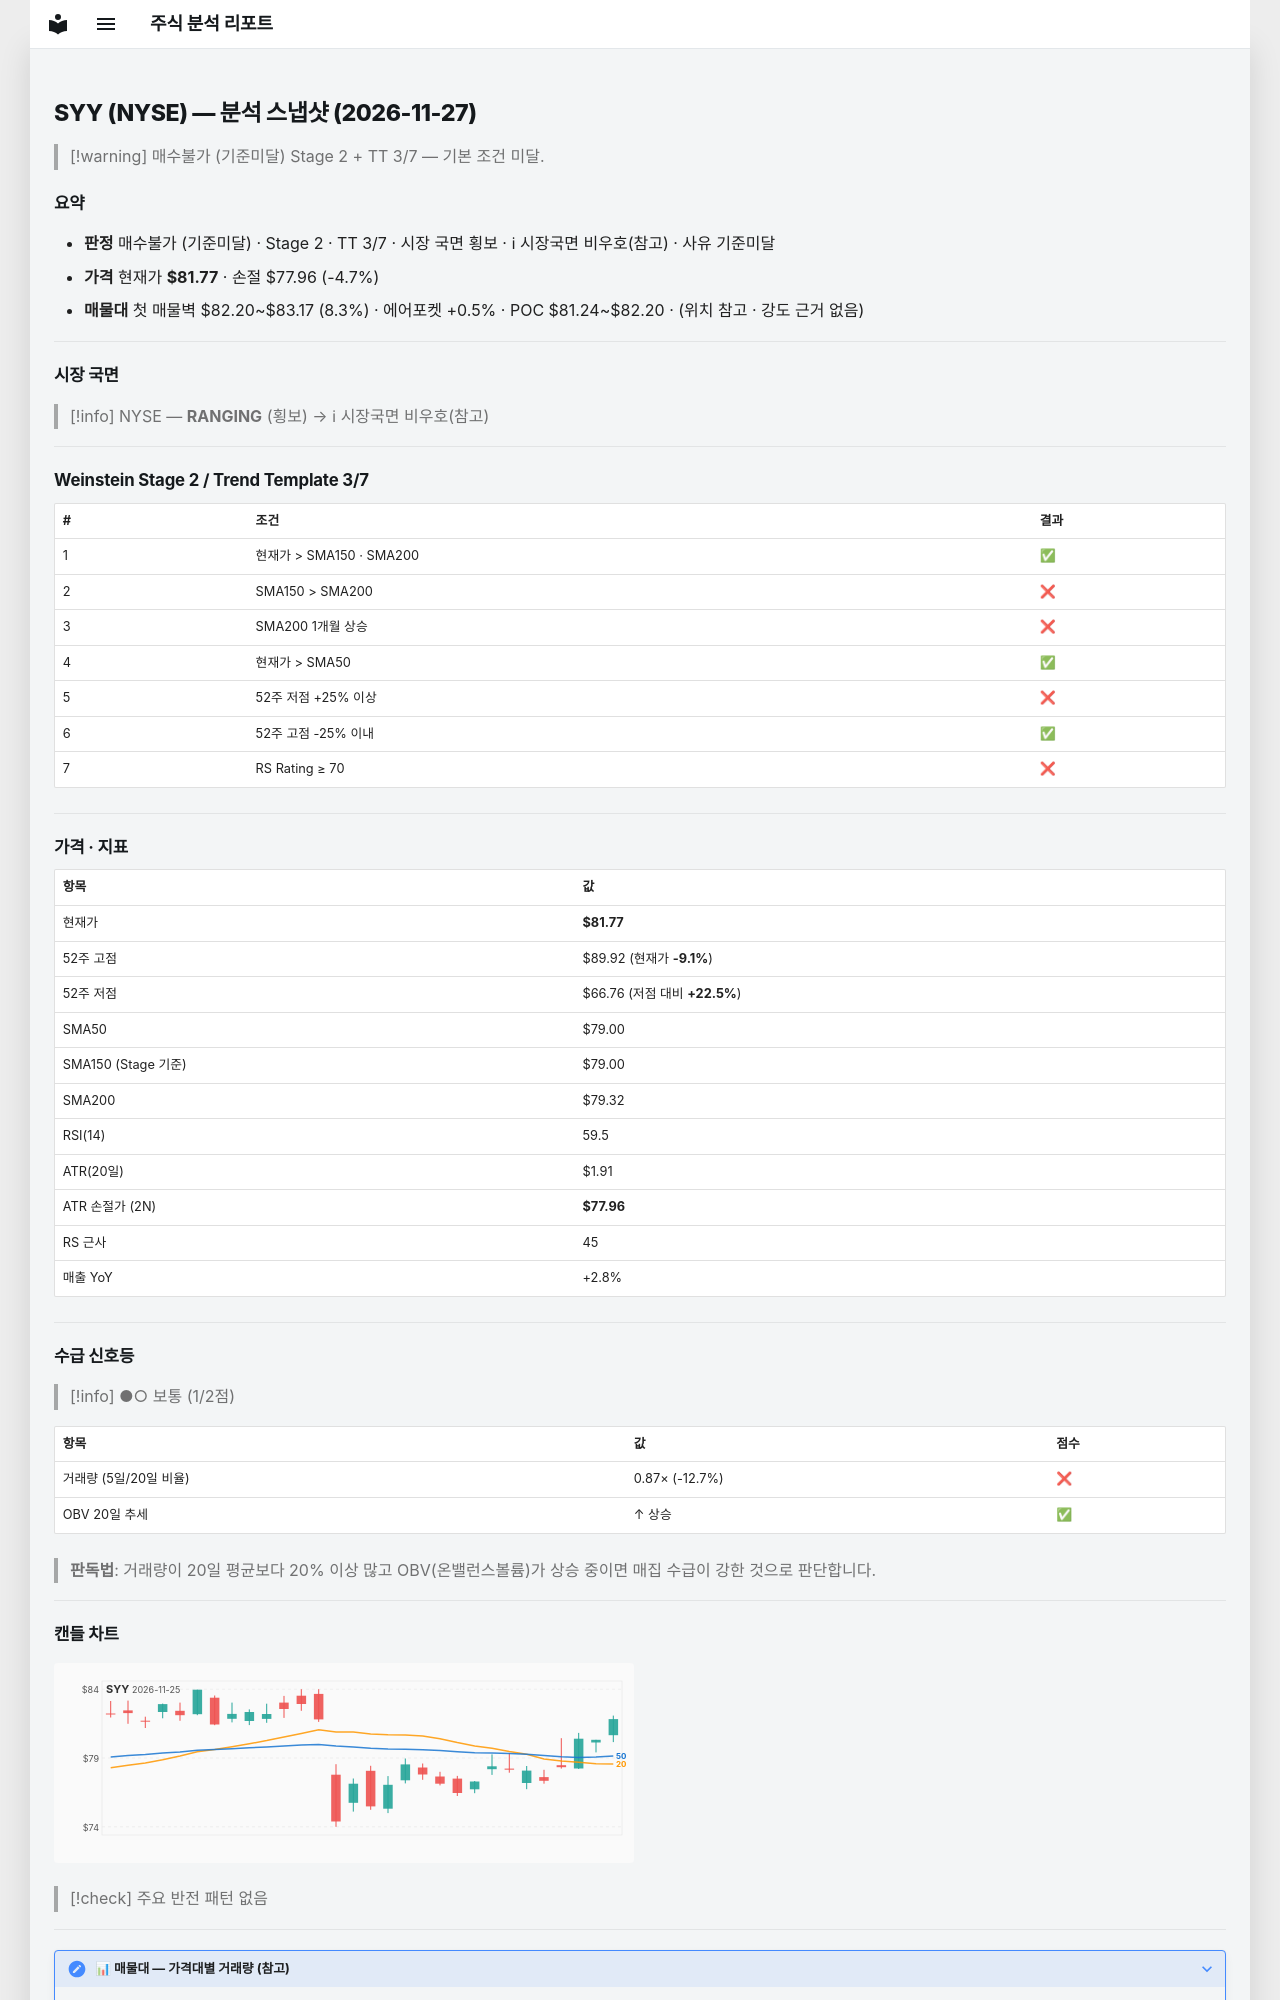

repository: soloandco/stock-reports · page: snapshots/SYY-2026-11-27/index.html · generator: mkdocs

---
type: analysis-snapshot
title: SYY 분석 스냅샷
ticker: SYY
market: NYSE
created: 2026-11-27
updated: 2026-11-27
bar-date: 2026-11-25
verdict: 매수불가
verdict-reason: 기준미달
real-rr: 1.12
sma50-gap-pct: 3.5
weekly-position: 저항대아래
weekly-overhead-price: 86.04
weekly-overhead-pct: 5.2
stage: 2
trend-template-score: 3
tt-max: 7
ma-set: sma-50-150-200
price: 81.7699966430664
stop-price: 77.95763672409097
market-regime: RANGING
supply-demand-score: 1/2
supply-demand-label: 보통
status: tracking
tags:
  - stock-agent
  - watchlist
  - SYY
  - analysis
related:
  - "[[analysis-template]]"
---

# SYY (NYSE) — 분석 스냅샷 (2026-11-27)

> [!warning] 매수불가 (기준미달)
> Stage 2 + TT 3/7 — 기본 조건 미달.

## 요약

- **판정** 매수불가 (기준미달) · Stage 2 · TT 3/7 · 시장 국면 횡보 · ℹ 시장국면 비우호(참고) · 사유 기준미달
- **가격** 현재가 **$81.77** · 손절 $77.96 (-4.7%)
- **매물대** 첫 매물벽 $82.20~$83.17 (8.3%) · 에어포켓 +0.5% · POC $81.24~$82.20 · (위치 참고 · 강도 근거 없음)

---

## 시장 국면

> [!info] NYSE — **RANGING** (횡보) → ℹ 시장국면 비우호(참고)

---

## Weinstein Stage 2 / Trend Template 3/7

| # | 조건 | 결과 |
|---|------|------|
| 1 | 현재가 > SMA150 · SMA200 | ✅ |
| 2 | SMA150 > SMA200 | ❌ |
| 3 | SMA200 1개월 상승 | ❌ |
| 4 | 현재가 > SMA50 | ✅ |
| 5 | 52주 저점 +25% 이상 | ❌ |
| 6 | 52주 고점 -25% 이내 | ✅ |
| 7 | RS Rating ≥ 70 | ❌ |

---

## 가격 · 지표

| 항목 | 값 |
|------|---|
| 현재가 | **$81.77** |
| 52주 고점 | $89.92 (현재가 **-9.1%**) |
| 52주 저점 | $66.76 (저점 대비 **+22.5%**) |
| SMA50 | $79.00 |
| SMA150 (Stage 기준) | $79.00 |
| SMA200 | $79.32 |
| RSI(14) | 59.5 |
| ATR(20일) | $1.91 |
| ATR 손절가 (2N) | **$77.96** |
| RS 근사 | 45 |
| 매출 YoY | +2.8% |

---
## 수급 신호등

> [!info] ●○ 보통 (1/2점)

| 항목 | 값 | 점수 |
|------|------|------|
| 거래량 (5일/20일 비율) | 0.87× (-12.7%) | ❌ |
| OBV 20일 추세 | ↑ 상승 | ✅ |

> **판독법**: 거래량이 20일 평균보다 20% 이상 많고 OBV(온밸런스볼륨)가 상승 중이면 매집 수급이 강한 것으로 판단합니다.

---
